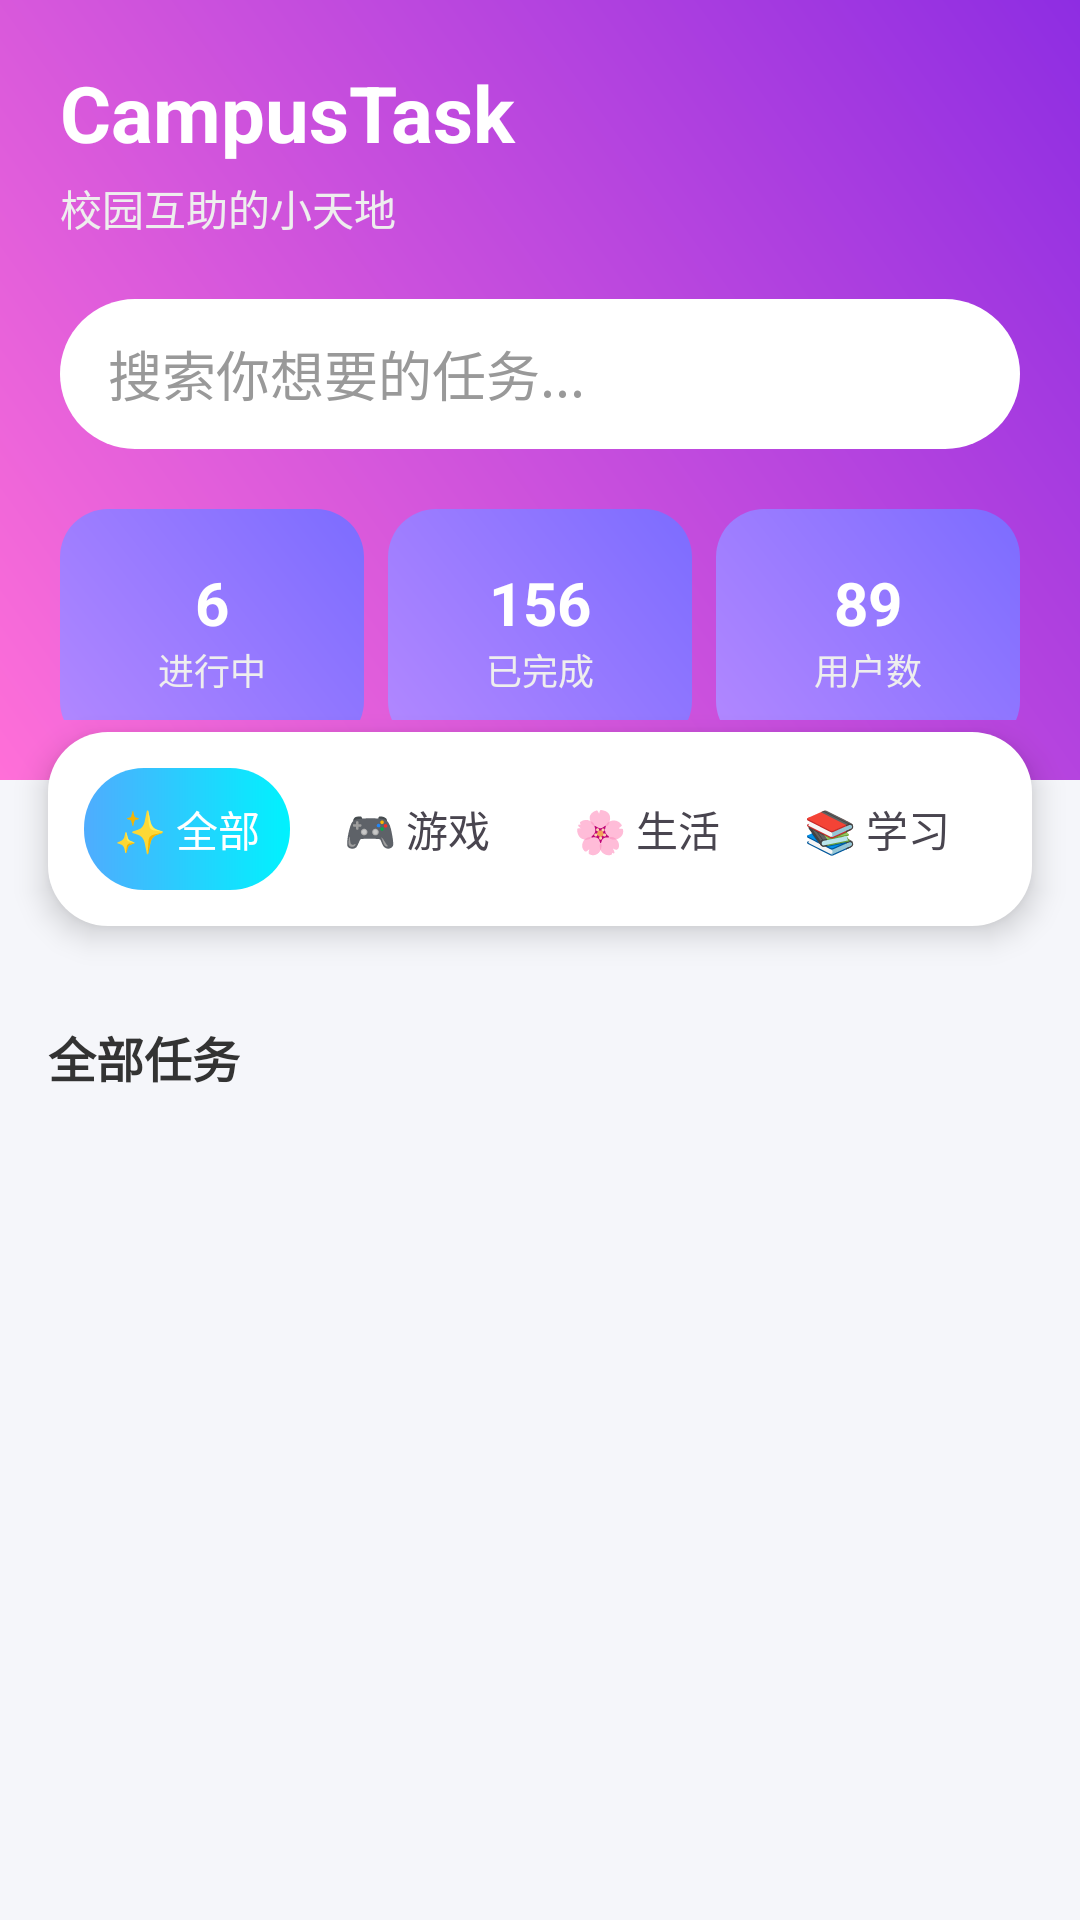

Layout XML and referenced resources for this Android screen:
<!-- AndroidManifest.xml: application theme Theme.CampusTask -->
<!-- res/layout/fragment_home.xml -->
<?xml version="1.0" encoding="utf-8"?>
<androidx.constraintlayout.widget.ConstraintLayout
    xmlns:android="http://schemas.android.com/apk/res/android"
    xmlns:app="http://schemas.android.com/apk/res-auto"
    android:layout_width="match_parent"
    android:layout_height="match_parent"
    android:background="@color/bg_main">

    
    <LinearLayout
        android:id="@+id/header"
        android:layout_width="0dp"
        android:layout_height="260dp"
        android:orientation="vertical"
        android:padding="20dp"
        android:paddingBottom="28dp"
        android:background="@drawable/bg_gradient"
        app:layout_constraintTop_toTopOf="parent"
        app:layout_constraintStart_toStartOf="parent"
        app:layout_constraintEnd_toEndOf="parent">

        
        <TextView
            android:layout_width="wrap_content"
            android:layout_height="wrap_content"
            android:text="CampusTask"
            android:textSize="26sp"
            android:textColor="@color/text_primary"
            android:textStyle="bold"/>

        <TextView
            android:layout_width="wrap_content"
            android:layout_height="wrap_content"
            android:text="校园互助的小天地"
            android:textSize="14sp"
            android:textColor="@color/text_secondary"
            android:layout_marginTop="4dp"/>

        
        <EditText
            android:id="@+id/et_search"
            android:layout_width="match_parent"
            android:layout_height="50dp"
            android:layout_marginTop="20dp"
            android:background="@drawable/bg_search"
            android:hint="搜索你想要的任务..."
            android:paddingStart="16dp"
            android:textColor="@color/text_body"
            android:textColorHint="@color/text_hint"
            android:imeOptions="actionSearch"
            android:inputType="text"
            android:singleLine="true"/>

        
        <LinearLayout
            android:layout_width="match_parent"
            android:layout_height="wrap_content"
            android:layout_marginTop="20dp"
            android:orientation="horizontal">

            
            <LinearLayout
                android:layout_width="0dp"
                android:layout_height="80dp"
                android:layout_weight="1"
                android:background="@drawable/bg_card_small"
                android:orientation="vertical"
                android:gravity="center"
                android:layout_marginEnd="8dp">

                <TextView
                    android:id="@+id/inprogress"
                    android:layout_width="wrap_content"
                    android:layout_height="wrap_content"
                    android:text="6"
                    android:textSize="20sp"
                    android:textColor="@color/text_primary"
                    android:textStyle="bold"/>

                <TextView
                    android:layout_width="wrap_content"
                    android:layout_height="wrap_content"
                    android:text="进行中"
                    android:textColor="@color/text_secondary"
                    android:textSize="12sp"/>
            </LinearLayout>

            
            <LinearLayout
                android:layout_width="0dp"
                android:layout_height="80dp"
                android:layout_weight="1"
                android:background="@drawable/bg_card_small"
                android:orientation="vertical"
                android:gravity="center"
                android:layout_marginEnd="8dp">

                <TextView
                    android:id="@+id/finished"
                    android:layout_width="wrap_content"
                    android:layout_height="wrap_content"
                    android:text="156"
                    android:textSize="20sp"
                    android:textColor="@color/text_primary"
                    android:textStyle="bold"/>

                <TextView
                    android:layout_width="wrap_content"
                    android:layout_height="wrap_content"
                    android:text="已完成"
                    android:textColor="@color/text_secondary"
                    android:textSize="12sp"/>
            </LinearLayout>

            
            <LinearLayout
                android:layout_width="0dp"
                android:layout_height="80dp"
                android:layout_weight="1"
                android:background="@drawable/bg_card_small"
                android:orientation="vertical"
                android:gravity="center">

                <TextView
                    android:id="@+id/users"
                    android:layout_width="wrap_content"
                    android:layout_height="wrap_content"
                    android:text="89"
                    android:textSize="20sp"
                    android:textColor="@color/text_primary"
                    android:textStyle="bold"/>

                <TextView
                    android:layout_width="wrap_content"
                    android:layout_height="wrap_content"
                    android:text="用户数"
                    android:textColor="@color/text_secondary"
                    android:textSize="12sp"/>
            </LinearLayout>
        </LinearLayout>
    </LinearLayout>

    
    <LinearLayout
        android:id="@+id/tab_card"
        android:layout_width="0dp"
        android:layout_height="wrap_content"
        android:orientation="vertical"
        android:padding="12dp"
        android:background="@drawable/bg_tab_card"
        android:elevation="6dp"
        android:layout_marginStart="16dp"
        android:layout_marginEnd="16dp"
        android:translationY="-16dp"
        app:layout_constraintTop_toBottomOf="@id/header"
        app:layout_constraintStart_toStartOf="parent"
        app:layout_constraintEnd_toEndOf="parent">

        <HorizontalScrollView
            android:layout_width="match_parent"
            android:layout_height="wrap_content"
            android:overScrollMode="never">

            <LinearLayout
                android:id="@+id/tab_container"
                android:layout_width="wrap_content"
                android:layout_height="wrap_content"
                android:orientation="horizontal">

                <TextView
                    android:id="@+id/tab_all"
                    android:layout_width="wrap_content"
                    android:layout_height="wrap_content"
                    android:text="✨ 全部"
                    android:padding="10dp"
                    android:background="@drawable/bg_tab_selected"
                    android:textColor="@color/text_primary"
                    android:layout_marginEnd="8dp"/>

                <TextView
                    android:id="@+id/tab_game"
                    android:layout_width="wrap_content"
                    android:layout_height="wrap_content"
                    android:text="🎮 游戏"
                    android:padding="10dp"
                    android:background="@drawable/bg_tab"
                    android:layout_marginEnd="8dp"/>

                <TextView
                    android:id="@+id/tab_life"
                    android:layout_width="wrap_content"
                    android:layout_height="wrap_content"
                    android:text="🌸 生活"
                    android:padding="10dp"
                    android:background="@drawable/bg_tab"
                    android:layout_marginEnd="8dp"/>

                <TextView
                    android:id="@+id/tab_study"
                    android:layout_width="wrap_content"
                    android:layout_height="wrap_content"
                    android:text="📚 学习"
                    android:padding="10dp"
                    android:background="@drawable/bg_tab"/>
            </LinearLayout>
        </HorizontalScrollView>
    </LinearLayout>

    
    <TextView
        android:id="@+id/title_all"
        android:layout_width="wrap_content"
        android:layout_height="wrap_content"
        android:text="全部任务"
        android:textSize="16sp"
        android:textStyle="bold"
        android:textColor="@color/text_body"
        android:layout_marginStart="16dp"
        android:layout_marginTop="16dp"
        app:layout_constraintTop_toBottomOf="@id/tab_card"
        app:layout_constraintStart_toStartOf="parent"/>

    
    <androidx.recyclerview.widget.RecyclerView
        android:id="@+id/recycler_view"
        android:layout_width="0dp"
        android:layout_height="0dp"
        android:layout_marginTop="8dp"
        app:layout_constraintTop_toBottomOf="@id/title_all"
        app:layout_constraintBottom_toBottomOf="parent"
        app:layout_constraintStart_toStartOf="parent"
        app:layout_constraintEnd_toEndOf="parent"/>
</androidx.constraintlayout.widget.ConstraintLayout>
<!-- resources referenced by this layout -->
<resources>
  <color name="bg_main">#F5F6FA</color>
  <color name="text_body">#333333</color>
  <color name="text_hint">#999999</color>
  <color name="text_primary">#FFFFFF</color>
  <color name="text_secondary">#EEEEEE</color>
  <!-- drawable bg_card_small (drawable) -->
  <shape xmlns:android="http://schemas.android.com/apk/res/android">
      <gradient
          android:startColor="@color/gradient_purple_start"
          android:endColor="@color/gradient_purple_end"
          android:angle="45"/>
      <corners android:radius="16dp"/>
  </shape>
  <!-- drawable bg_gradient (drawable) -->
  <shape xmlns:android="http://schemas.android.com/apk/res/android">
  
      <gradient
          android:startColor="@color/gradient_pink_purple_start"
          android:endColor="@color/gradient_pink_purple_end"
          android:angle="45"/>
  
  </shape>
  <!-- drawable bg_search (drawable) -->
  <shape xmlns:android="http://schemas.android.com/apk/res/android">
      <solid android:color="@color/bg_white"/>
      <corners android:radius="25dp"/>
  </shape>
  <!-- drawable bg_tab_card (drawable) -->
  <shape xmlns:android="http://schemas.android.com/apk/res/android">
      <solid android:color="@color/bg_card"/>
      <corners android:radius="20dp"/>
  </shape>
  <!-- drawable bg_tab_selected (drawable) -->
  <shape xmlns:android="http://schemas.android.com/apk/res/android">
      <gradient
          android:startColor="@color/gradient_blue_cyan_start"
          android:endColor="@color/gradient_blue_cyan_end"
          android:angle="0"/>
      <corners android:radius="20dp"/>
  </shape>
  <style name="Theme.CampusTask" parent="Base.Theme.CampusTask" />
  <color name="gradient_purple_start">#B388FF</color>
  <color name="gradient_purple_end">#7C6CFF</color>
  <color name="gradient_pink_purple_start">#FF6FD8</color>
  <color name="gradient_pink_purple_end">#8E2DE2</color>
  <color name="bg_white">#FFFFFF</color>
  <color name="bg_card">#FFFFFF</color>
  <color name="gradient_blue_cyan_start">#4FACFE</color>
  <color name="gradient_blue_cyan_end">#00F2FE</color>
  <style name="Base.Theme.CampusTask" parent="Theme.Material3.DayNight.NoActionBar">
  
          
          <item name="android:windowBackground">@color/bg_main</item>
          <item name="colorPrimary">@color/color_primary</item>
  
      </style>
  <color name="color_primary">#7B61FF</color>
</resources>
